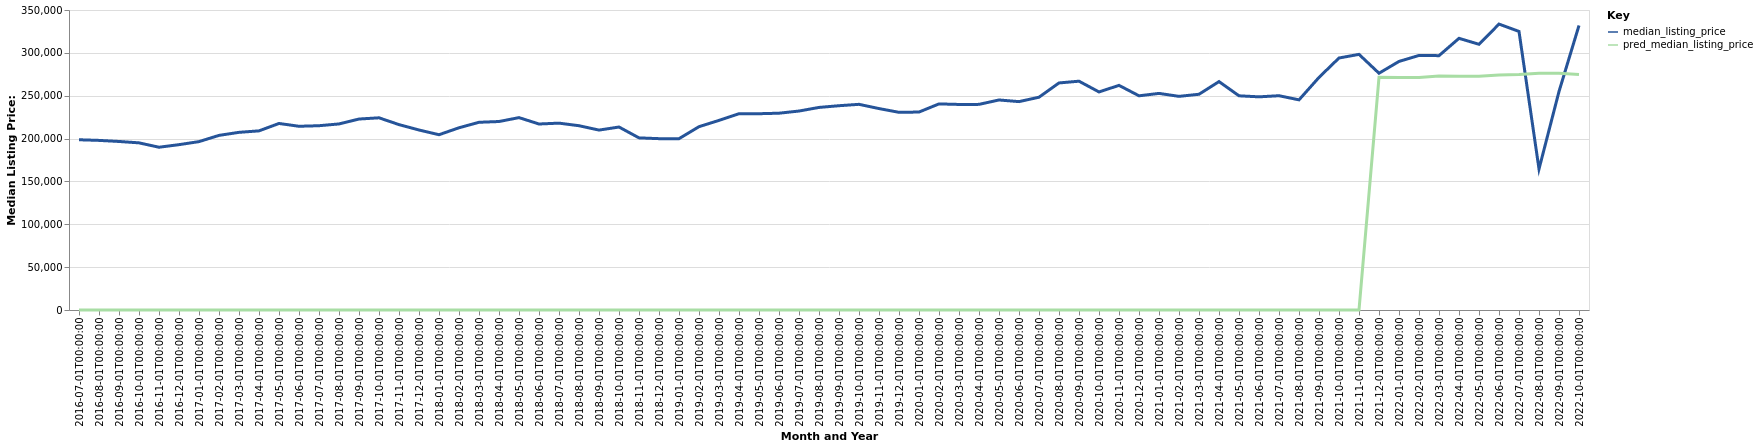

The table this chart was drawn from, first rows:
date, time_idx, median_listing_price, thirty_year_interest_rate_five, month, county_name, active_listing_count, pred_median_listing_price, month_year
2016-07-01, 0, 198625, 3.72, 7, Elizabeth City, NC, 410.0, 0, Jul-2016
2016-08-01, 1, 197875, 3.73, 8, Elizabeth City, NC, 383.0, 0, Aug-2016
2016-09-01, 2, 196625, 3.66, 9, Elizabeth City, NC, 371.0, 0, Sep-2016
2016-10-01, 3, 195000, 3.64, 10, Elizabeth City, NC, 373.0, 0, Oct-2016
2016-11-01, 4, 189900, 3.66, 11, Elizabeth City, NC, 372.0, 0, Nov-2016
2016-12-01, 5, 192900, 3.48, 12, Elizabeth City, NC, 353.0, 0, Dec-2016
2017-01-01, 6, 196450, 3.45, 1, Elizabeth City, NC, 336.0, 0, Jan-2017
2017-02-01, 7, 203725, 3.5, 2, Elizabeth City, NC, 356.0, 0, Feb-2017
2017-03-01, 8, 207275, 3.52, 3, Elizabeth City, NC, 367.0, 0, Mar-2017
2017-04-01, 9, 209000, 4.03, 4, Elizabeth City, NC, 380.0, 0, Apr-2017
2017-05-01, 10, 217625, 4.32, 5, Elizabeth City, NC, 379.0, 0, May-2017
2017-06-01, 11, 214350, 4.2, 6, Elizabeth City, NC, 401.0, 0, Jun-2017
2017-07-01, 12, 215000, 4.19, 7, Elizabeth City, NC, 393.0, 0, Jul-2017
2017-08-01, 13, 217075, 4.3, 8, Elizabeth City, NC, 392.0, 0, Aug-2017
2017-09-01, 14, 222800, 4.1, 9, Elizabeth City, NC, 375.0, 0, Sep-2017
2017-10-01, 15, 224225, 4.05, 10, Elizabeth City, NC, 367.0, 0, Oct-2017
2017-11-01, 16, 216292, 3.94, 11, Elizabeth City, NC, 370.0, 0, Nov-2017
2017-12-01, 17, 210000, 4.03, 12, Elizabeth City, NC, 351.0, 0, Dec-2017
2018-01-01, 18, 204500, 3.93, 1, Elizabeth City, NC, 344.0, 0, Jan-2018
2018-02-01, 19, 212600, 3.83, 2, Elizabeth City, NC, 373.0, 0, Feb-2018
2018-03-01, 20, 219000, 3.94, 3, Elizabeth City, NC, 371.0, 0, Mar-2018
2018-04-01, 21, 219900, 3.95, 4, Elizabeth City, NC, 361.0, 0, Apr-2018
2018-05-01, 22, 224450, 3.99, 5, Elizabeth City, NC, 363.0, 0, May-2018
2018-06-01, 23, 217000, 4.15, 6, Elizabeth City, NC, 372.0, 0, Jun-2018
2018-07-01, 24, 218000, 4.4, 7, Elizabeth City, NC, 398.0, 0, Jul-2018
2018-08-01, 25, 215000, 4.46, 8, Elizabeth City, NC, 401.0, 0, Aug-2018
2018-09-01, 26, 209900, 4.58, 9, Elizabeth City, NC, 399.0, 0, Sep-2018
2018-10-01, 27, 213475, 4.66, 10, Elizabeth City, NC, 389.0, 0, Oct-2018
2018-11-01, 28, 200813, 4.62, 11, Elizabeth City, NC, 364.0, 0, Nov-2018
2018-12-01, 29, 199900, 4.54, 12, Elizabeth City, NC, 342.0, 0, Dec-2018
2019-01-01, 30, 199900, 4.6, 1, Elizabeth City, NC, 327.0, 0, Jan-2019
2019-02-01, 31, 213875, 4.72, 2, Elizabeth City, NC, 332.0, 0, Feb-2019
2019-03-01, 32, 221214, 4.9, 3, Elizabeth City, NC, 348.0, 0, Mar-2019
2019-04-01, 33, 229000, 4.94, 4, Elizabeth City, NC, 365.0, 0, Apr-2019
2019-05-01, 34, 229000, 4.75, 5, Elizabeth City, NC, 377.0, 0, May-2019
2019-06-01, 35, 229600, 4.51, 6, Elizabeth City, NC, 357.0, 0, Jun-2019
2019-07-01, 36, 232125, 4.41, 7, Elizabeth City, NC, 353.0, 0, Jul-2019
2019-08-01, 37, 236336, 4.41, 8, Elizabeth City, NC, 352.0, 0, Aug-2019
2019-09-01, 38, 238341, 4.2, 9, Elizabeth City, NC, 350.0, 0, Sep-2019
2019-10-01, 39, 239950, 4.14, 10, Elizabeth City, NC, 347.0, 0, Oct-2019
2019-11-01, 40, 235000, 3.84, 11, Elizabeth City, NC, 324.0, 0, Nov-2019
2019-12-01, 41, 230625, 3.81, 12, Elizabeth City, NC, 300.0, 0, Dec-2019
2020-01-01, 42, 230950, 3.75, 1, Elizabeth City, NC, 271.0, 0, Jan-2020
2020-02-01, 43, 240450, 3.73, 2, Elizabeth City, NC, 272.0, 0, Feb-2020
2020-03-01, 44, 239818, 3.78, 3, Elizabeth City, NC, 269.0, 0, Mar-2020
2020-04-01, 45, 239900, 3.75, 4, Elizabeth City, NC, 276.0, 0, Apr-2020
2020-05-01, 46, 245030, 3.74, 5, Elizabeth City, NC, 254.0, 0, May-2020
2020-06-01, 47, 243113, 3.72, 6, Elizabeth City, NC, 226.0, 0, Jun-2020
2020-07-01, 48, 248250, 3.49, 7, Elizabeth City, NC, 206.0, 0, Jul-2020
2020-08-01, 49, 264900, 3.65, 8, Elizabeth City, NC, 179.0, 0, Aug-2020
2020-09-01, 50, 266950, 3.33, 9, Elizabeth City, NC, 150.0, 0, Sep-2020
2020-10-01, 51, 254400, 3.28, 10, Elizabeth City, NC, 136.0, 0, Oct-2020
2020-11-01, 52, 262075, 3.21, 11, Elizabeth City, NC, 117.0, 0, Nov-2020
2020-12-01, 53, 249900, 3.07, 12, Elizabeth City, NC, 117.0, 0, Dec-2020
2021-01-01, 54, 252700, 2.99, 1, Elizabeth City, NC, 105.0, 0, Jan-2021
2021-02-01, 55, 249250, 2.93, 2, Elizabeth City, NC, 101.0, 0, Feb-2021
2021-03-01, 56, 251700, 2.88, 3, Elizabeth City, NC, 91.0, 0, Mar-2021
2021-04-01, 57, 266475, 2.84, 4, Elizabeth City, NC, 83.0, 0, Apr-2021
2021-05-01, 58, 249900, 2.71, 5, Elizabeth City, NC, 87.0, 0, May-2021
2021-06-01, 59, 248700, 2.79, 6, Elizabeth City, NC, 97.0, 0, Jun-2021
... 16 more rows
